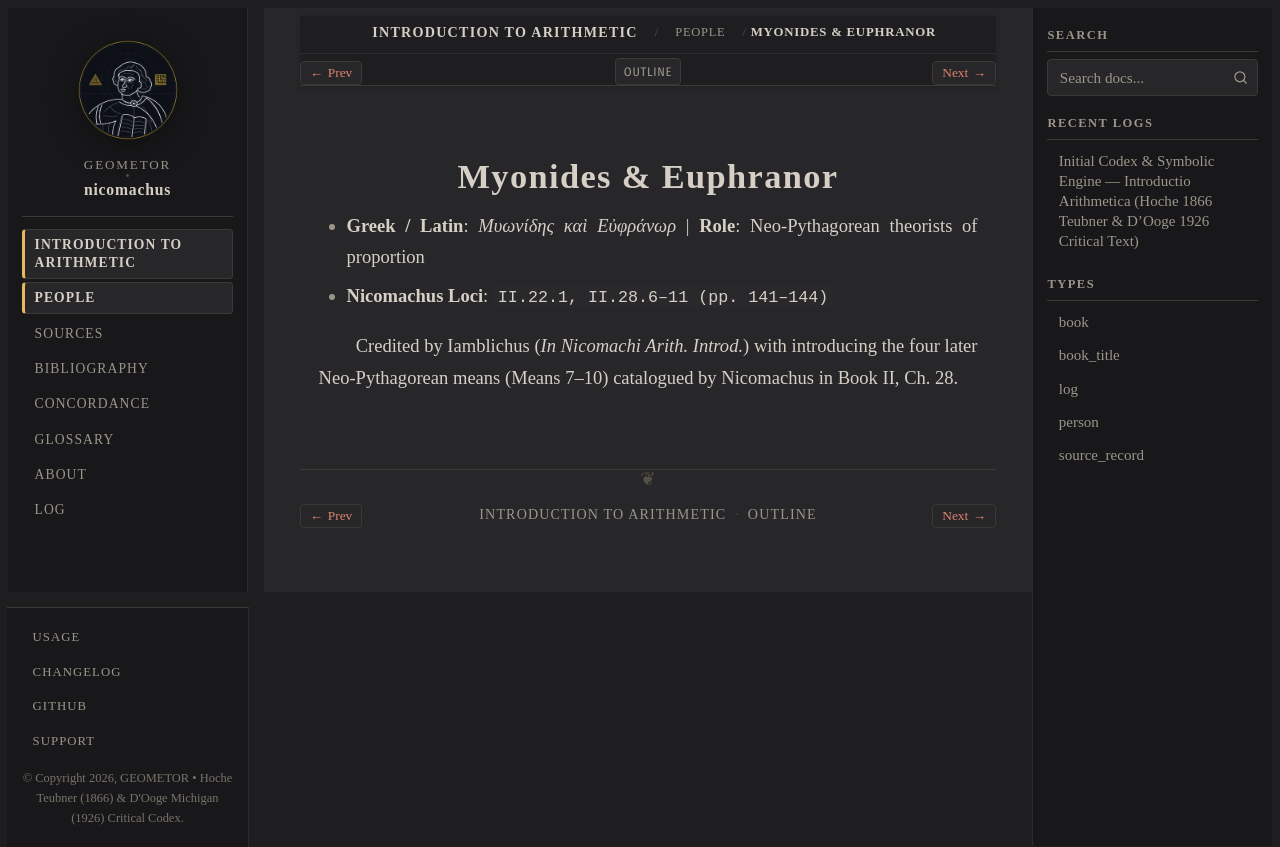

repository: geometor/nicomachus · page: introductio_arithmetica/people/myonides.html · generator: sphinx

:type: person
:layout: book
:lifespan: Hellenistic / Neo-Pythagorean
:excerpt: - Greek / Latin: Μυωνίδης καὶ Εὐφράνωρ | Role: Neo-Pythagorean theorists of proportion

.. _person-myonides:

Myonides & Euphranor
====================

- **Greek / Latin**: *Μυωνίδης καὶ Εὐφράνωρ*  |  **Role**: Neo-Pythagorean theorists of proportion
- **Nicomachus Loci**: ``II.22.1, II.28.6–11 (pp. 141–144)``

Credited by Iamblichus (*In Nicomachi Arith. Introd.*) with introducing the four later Neo-Pythagorean means (Means 7–10) catalogued by Nicomachus in Book II, Ch. 28.
